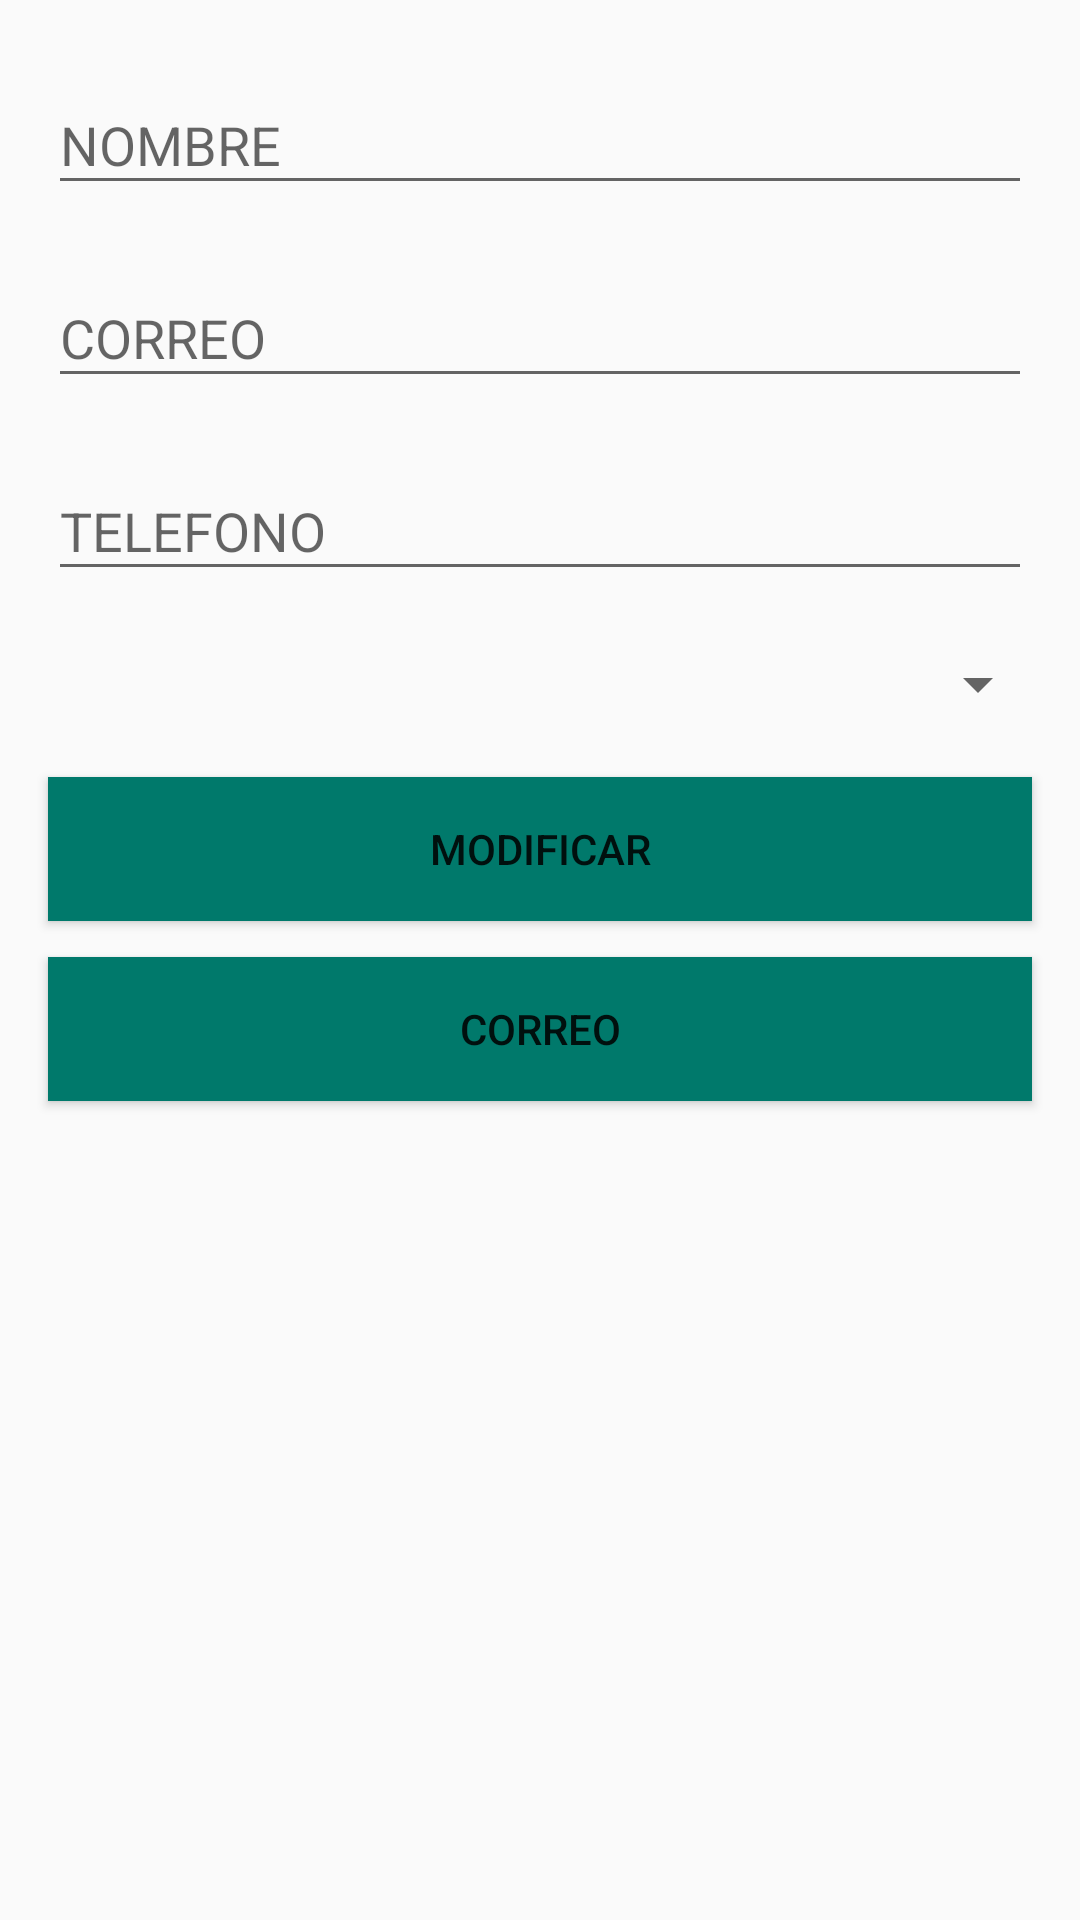

Here is an Android app screen rendered from its layout file. Give the layout XML and the strings, colors and styles it references.
<!-- AndroidManifest.xml: application theme AppTheme -->
<!-- res/layout/fragment_actualizar_admin.xml -->
<RelativeLayout xmlns:android="http://schemas.android.com/apk/res/android"
    xmlns:tools="http://schemas.android.com/tools"
    android:layout_width="match_parent"
    android:layout_height="match_parent"
    tools:context="layout.Admin.actualizar_admin">


    <ScrollView
        android:layout_width="match_parent"
        android:layout_height="match_parent"
        android:layout_alignParentLeft="true"
        android:layout_alignParentTop="true">

        <LinearLayout
            android:layout_width="match_parent"
            android:layout_height="match_parent"
            android:orientation="vertical"
            android:padding="10dp">

            <android.support.design.widget.TextInputLayout

                android:layout_width="match_parent"
                android:layout_height="wrap_content"
                android:layout_margin="6dp"
                android:hint="NOMBRE">

                <EditText
                    android:id="@+id/txtnombre"
                    android:layout_width="match_parent"
                    android:layout_height="wrap_content"
                    android:ems="10"
                    android:inputType="textPersonName" />
            </android.support.design.widget.TextInputLayout>

            <android.support.design.widget.TextInputLayout

                android:layout_width="match_parent"
                android:layout_height="wrap_content"
                android:layout_margin="6dp">

                <EditText
                    android:id="@+id/txtcorreo"
                    android:layout_width="match_parent"
                    android:layout_height="wrap_content"
                    android:ems="10"
                    android:hint="CORREO"
                    android:inputType="textPersonName" />
            </android.support.design.widget.TextInputLayout>

            <android.support.design.widget.TextInputLayout

                android:layout_width="match_parent"
                android:layout_height="wrap_content"
                android:layout_margin="6dp">

                <EditText
                    android:id="@+id/txttelefono"
                    android:layout_width="match_parent"
                    android:layout_height="wrap_content"
                    android:ems="10"
                    android:hint="TELEFONO"
                    android:inputType="textPersonName" />
            </android.support.design.widget.TextInputLayout>

            <Spinner
                android:layout_width="match_parent"
                android:layout_height="50dp" />

            <Button
                android:id="@+id/btnmod"
                android:layout_width="match_parent"
                android:layout_height="wrap_content"
                android:layout_margin="6dp"
                android:background="@color/color_verde"
                android:text="MODIFICAR" />

            <Button
                android:id="@+id/btncorreos"
                android:layout_width="match_parent"
                android:layout_height="wrap_content"
                android:layout_margin="6dp"
                android:background="@color/color_verde"
                android:text="CORREO" />

        </LinearLayout>
    </ScrollView>

</RelativeLayout>
<!-- resources referenced by this layout -->
<resources>
  <color name="color_verde">#00796b</color>
  <style name="AppTheme" parent="Theme.AppCompat.Light.NoActionBar">
      
      <item name="colorPrimary">@color/colorPrimary</item>
      <item name="colorPrimaryDark">@color/colorPrimaryDark</item>
      <item name="colorAccent">@color/colorAccent</item>
      
      <item name="android:statusBarColor">@android:color/transparent</item>
  
  </style>
  <color name="colorPrimary">#01579b</color>
  <color name="colorPrimaryDark">#054c85</color>
  <color name="colorAccent">@color/color_verde</color>
</resources>
